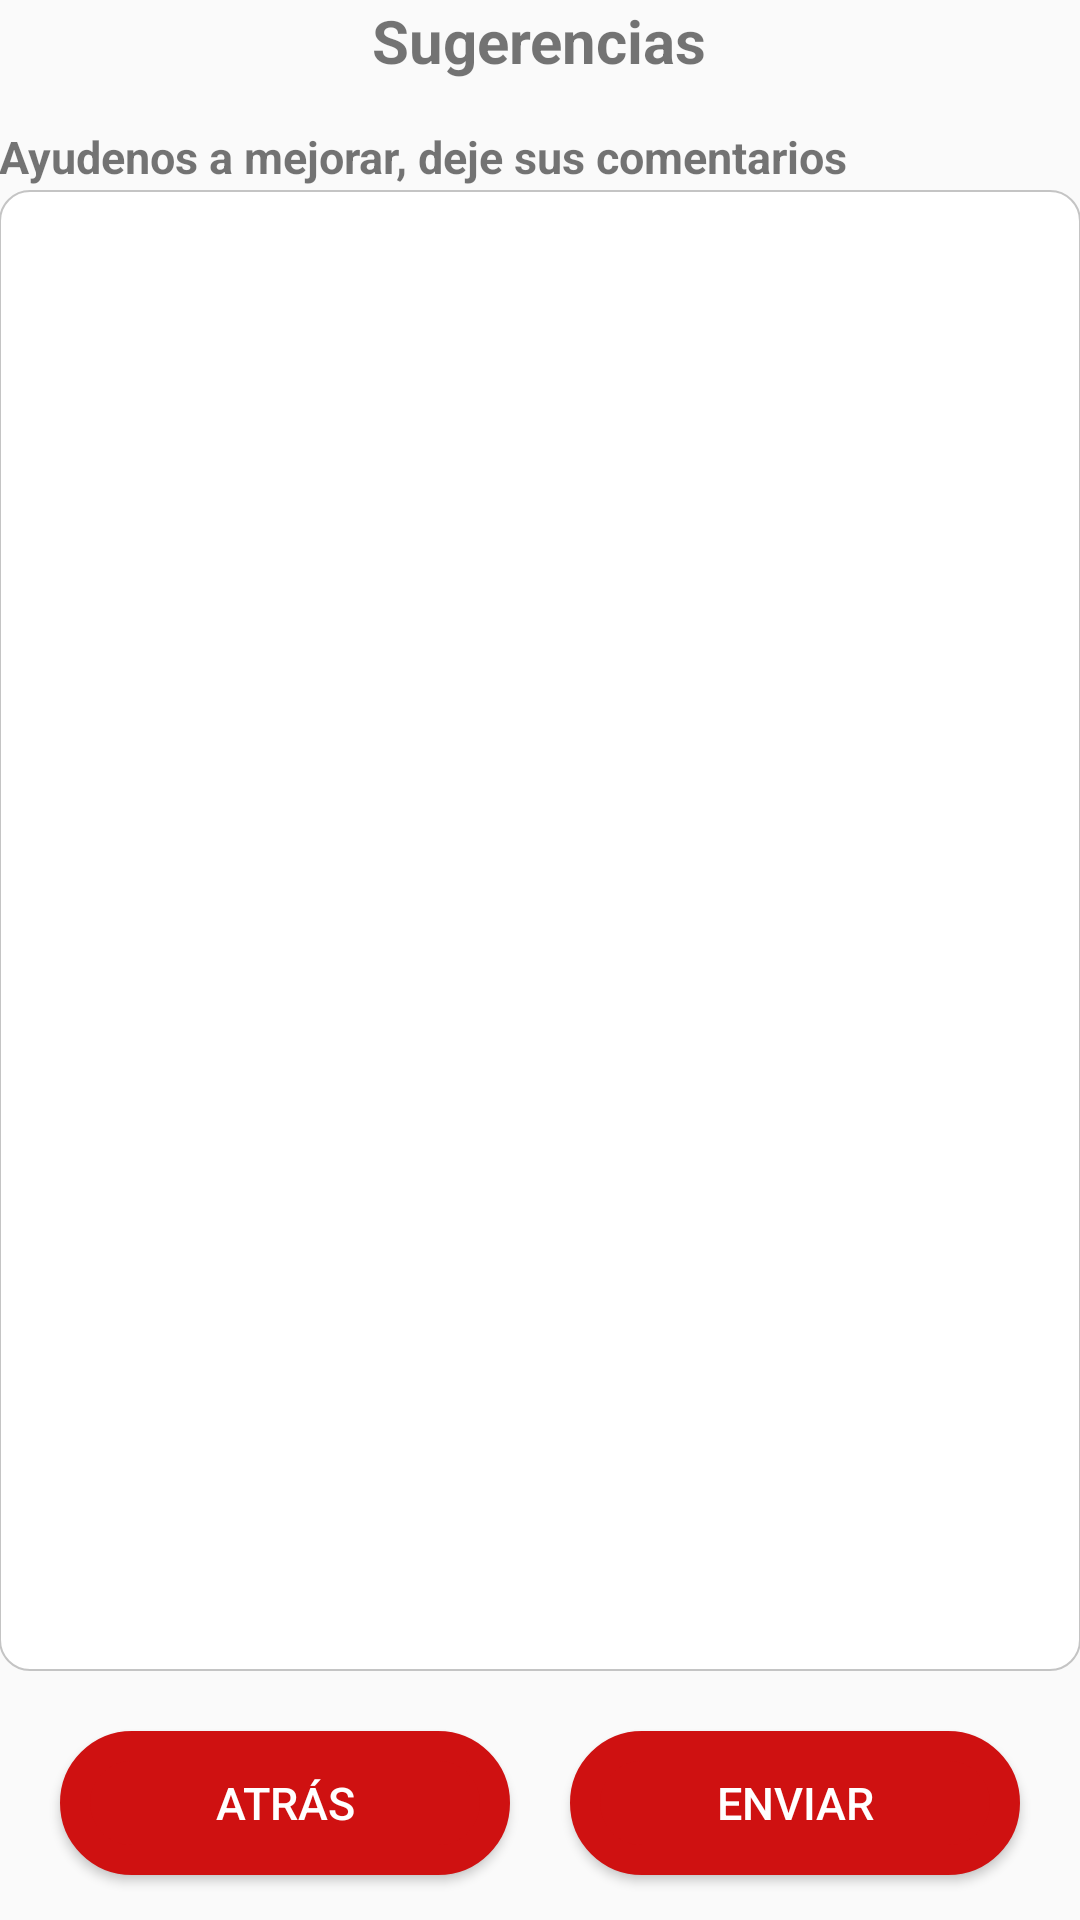

Layout XML and referenced resources for this Android screen:
<!-- AndroidManifest.xml: application theme AppTheme -->
<!-- res/layout/lay_feed.xml -->
<RelativeLayout xmlns:android="http://schemas.android.com/apk/res/android"
    xmlns:tools="http://schemas.android.com/tools" android:layout_width="match_parent"
    android:layout_height="match_parent" android:paddingLeft="@dimen/activity_horizontal_margin"
    android:paddingRight="@dimen/activity_horizontal_margin"
    android:paddingTop="@dimen/activity_vertical_margin"
    android:paddingBottom="@dimen/activity_vertical_margin"
    tools:context="pe.edu.esan.estacionamientoesan.Feedback">

    <TextView
        android:layout_width="wrap_content"
        android:layout_height="wrap_content"
        android:text="Sugerencias"
        android:id="@+id/tit1"
        android:textSize="20sp"
        android:textStyle="bold"
        android:layout_centerHorizontal="true"
        android:layout_marginBottom="15dp"/>

    <TextView
        android:layout_width="wrap_content"
        android:layout_height="wrap_content"
        android:text="Ayudenos a mejorar, deje sus comentarios"
        android:id="@+id/parr"
        android:textSize="15sp"
        android:textStyle="bold"
        android:layout_below="@id/tit1"
        />

    <EditText
        android:layout_width="fill_parent"
        android:layout_height="fill_parent"
        android:id="@+id/etsug"
        android:layout_above="@id/button2"
        android:layout_below="@id/parr"
        style="@style/edit"
        android:gravity="top|left"
        />

    <Space
        android:layout_width="0dp"
        android:layout_height="0dp"
        android:layout_centerHorizontal="true"
        android:layout_alignParentBottom="true"
        android:layout_marginRight="10dp"
        android:layout_marginLeft="10dp"
        android:id="@+id/spa"/>

    <Button
        android:id="@+id/button2"

        android:layout_width="150dp"
        android:layout_height="wrap_content"
        android:text="@string/btAtr"
        android:background="@drawable/mybutton"
        android:textColor="#FFFFFF"
        android:textSize="15sp"
        android:layout_alignParentBottom="true"
        android:layout_marginBottom="15dp"
        android:layout_marginTop="10dp"
        android:layout_toLeftOf="@+id/spa"/>

    <Button
        android:id="@+id/button3"

        android:layout_width="150dp"
        android:layout_height="wrap_content"
        android:text="enviar"
        android:background="@drawable/mybutton"
        android:textColor="#FFFFFF"
        android:textSize="15sp"
        android:layout_alignParentBottom="true"
        android:layout_marginBottom="15dp"
        android:layout_marginTop="10dp"
        android:layout_toRightOf="@id/spa" />

</RelativeLayout>
<!-- resources referenced by this layout -->
<resources>
  <!-- drawable mybutton (drawable) -->
  <?xml version="1.0" encoding="utf-8"?>
  <selector xmlns:android="http://schemas.android.com/apk/res/android" >
  
      <item >
          <shape android:shape="rectangle"  >
              <corners android:radius="50dip" />
              <stroke android:width="10dip" android:color="#ffcf1111" />
              <gradient android:angle="-90" android:startColor="#ffcf1111" android:endColor="#ffcf1111" />
          </shape>
      </item>
  </selector>
  <string name="btAtr">Atrás</string>
  <style name="edit">
          <item name="android:background">@drawable/edittext</item>
          <item name="android:textColor">#000000</item>
          <item name="android:layout_marginBottom">10dip</item>
          <item name="android:layout_marginTop">1dip</item>
          <item name="android:paddingLeft">10dip</item>
      </style>
  <style name="AppTheme" parent="Theme.AppCompat.Light.DarkActionBar">
          <item name="colorPrimary">#ffc90039</item>
  
          
      </style>
  <!-- drawable edittext (drawable) -->
  <?xml version="1.0" encoding="utf-8" ?>
  <shape xmlns:android="http://schemas.android.com/apk/res/android"
      android:thickness="0dp"
      android:shape="rectangle">
  
      <stroke
          android:width="0.5dp"
          android:color="#f1c1c1c1"/>
      <solid
          android:color="#ffffff"/>
  
      <corners
          android:radius="10dp"
          />
  
      <padding
          android:left="3dp"
          android:top="1dp"
          android:right="3dp"
          android:bottom="1dp"/>
  
  </shape>
</resources>
